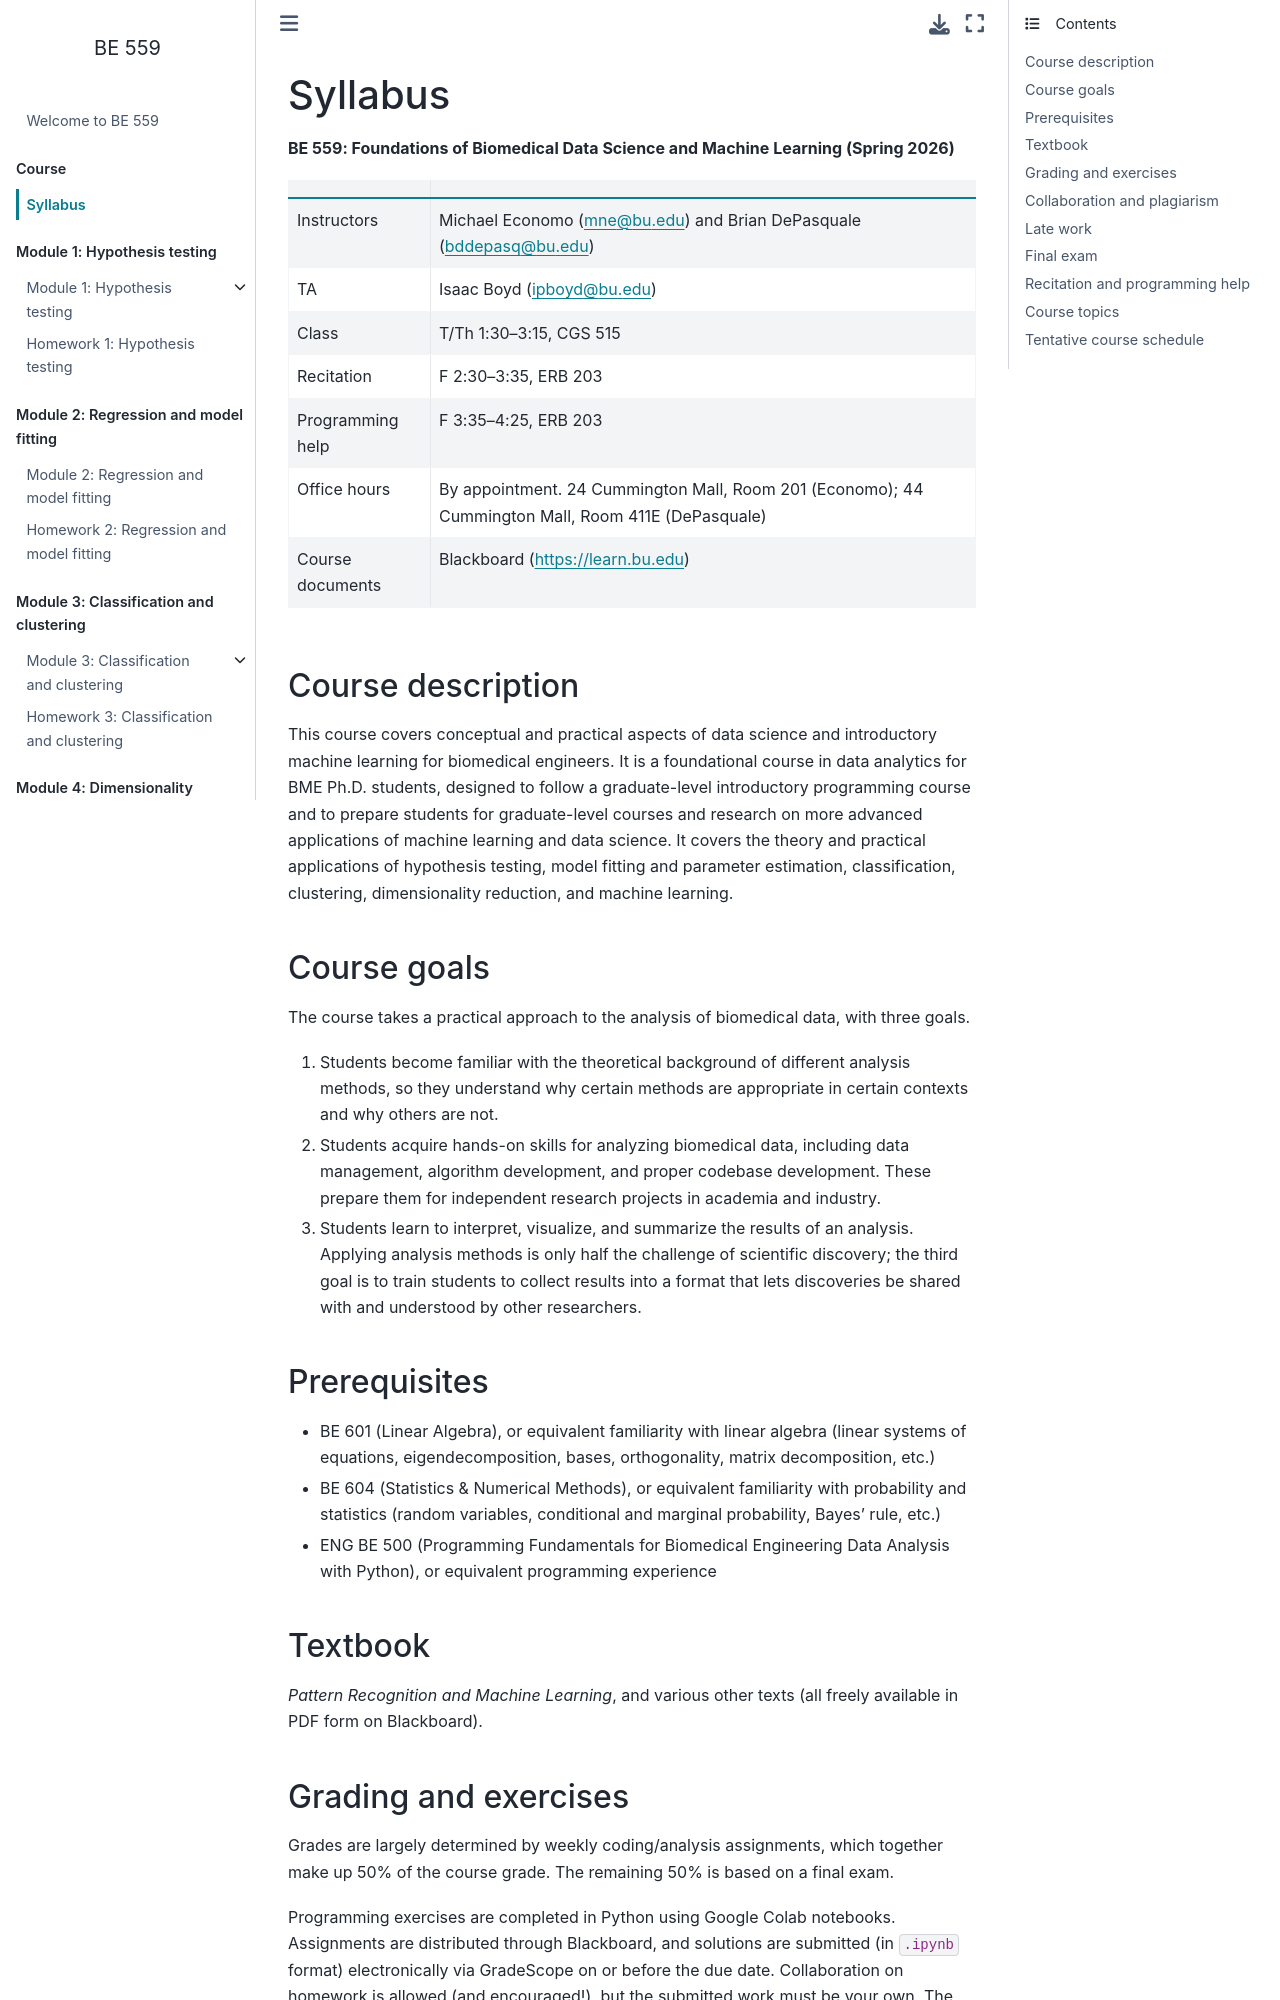

repository: depasquale-lab/BE559 · page: appendix/syllabus.html · generator: jekyll

# Syllabus

**BE 559: Foundations of Biomedical Data Science and Machine Learning (Spring 2026)**

| | |
|---|---|
| Instructors | Michael Economo (mne@bu.edu) and Brian DePasquale (bddepasq@bu.edu) |
| TA | Isaac Boyd (ipboyd@bu.edu) |
| Class | T/Th 1:30–3:15, CGS 515 |
| Recitation | F 2:30–3:35, ERB 203 |
| Programming help | F 3:35–4:25, ERB 203 |
| Office hours | By appointment. 24 Cummington Mall, Room 201 (Economo); 44 Cummington Mall, Room 411E (DePasquale) |
| Course documents | Blackboard (https://learn.bu.edu) |

## Course description

This course covers conceptual and practical aspects of data science and introductory machine learning for biomedical engineers. It is a foundational course in data analytics for BME Ph.D. students, designed to follow a graduate-level introductory programming course and to prepare students for graduate-level courses and research on more advanced applications of machine learning and data science. It covers the theory and practical applications of hypothesis testing, model fitting and parameter estimation, classification, clustering, dimensionality reduction, and machine learning.

## Course goals

The course takes a practical approach to the analysis of biomedical data, with three goals.

1. Students become familiar with the theoretical background of different analysis methods, so they understand why certain methods are appropriate in certain contexts and why others are not.
2. Students acquire hands-on skills for analyzing biomedical data, including data management, algorithm development, and proper codebase development. These prepare them for independent research projects in academia and industry.
3. Students learn to interpret, visualize, and summarize the results of an analysis. Applying analysis methods is only half the challenge of scientific discovery; the third goal is to train students to collect results into a format that lets discoveries be shared with and understood by other researchers.

## Prerequisites

- BE 601 (Linear Algebra), or equivalent familiarity with linear algebra (linear systems of equations, eigendecomposition, bases, orthogonality, matrix decomposition, etc.)
- BE 604 (Statistics & Numerical Methods), or equivalent familiarity with probability and statistics (random variables, conditional and marginal probability, Bayes' rule, etc.)
- ENG BE 500 (Programming Fundamentals for Biomedical Engineering Data Analysis with Python), or equivalent programming experience

## Textbook

*Pattern Recognition and Machine Learning*, and various other texts (all freely available in PDF form on Blackboard).
